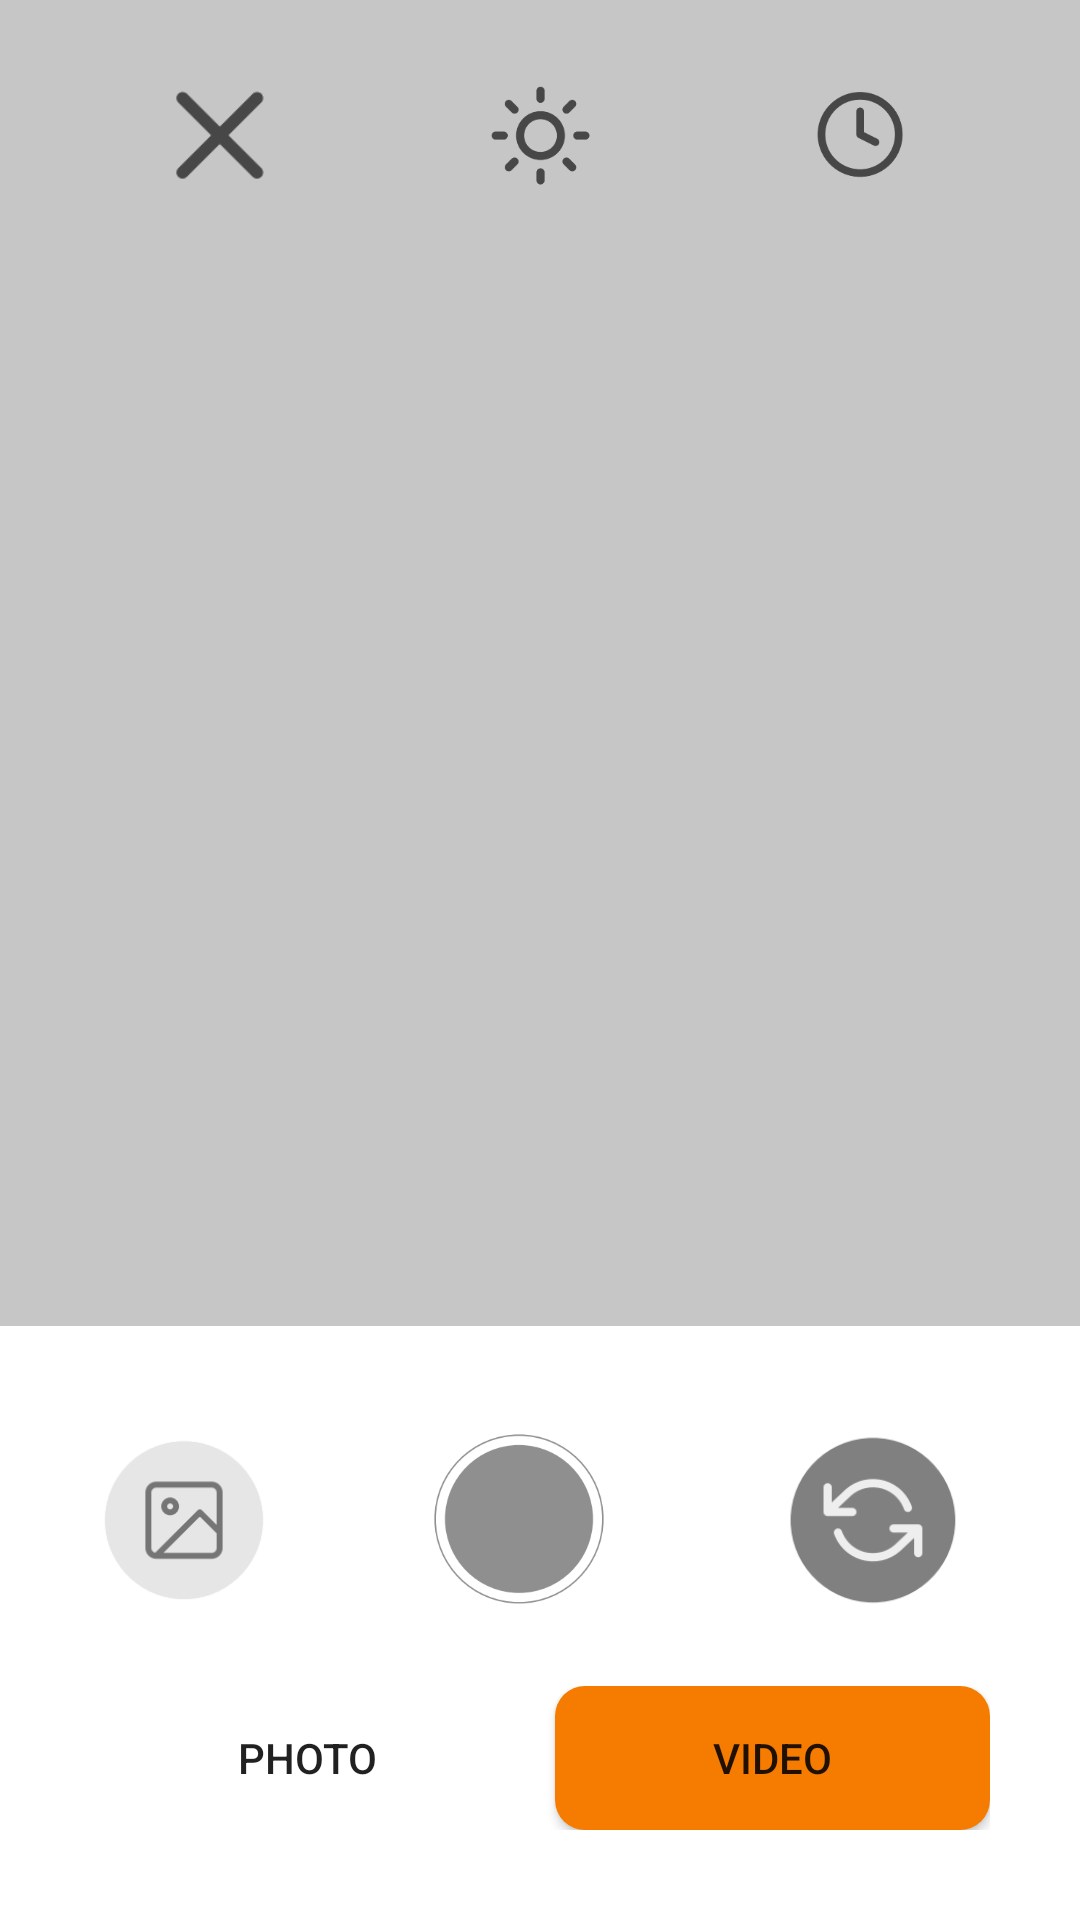

The Android layout XML behind this screen, and the referenced resources:
<!-- AndroidManifest.xml: application theme Theme.I202304_i190421 -->
<!-- res/layout/activity_camera_video.xml -->
<?xml version="1.0" encoding="utf-8"?>
<RelativeLayout
    xmlns:android="http://schemas.android.com/apk/res/android"
    xmlns:app="http://schemas.android.com/apk/res-auto"
    xmlns:tools="http://schemas.android.com/tools"
    android:layout_width="match_parent"
    android:layout_height="match_parent"
    android:background="#C6C6C6"
    tools:context=".CameraVideo">
    <LinearLayout
        android:layout_width="match_parent"
        android:layout_height="50dp"
        android:layout_margin="20dp"
        android:orientation="horizontal"
        >
        <ImageView
            android:id="@+id/crosshair"
            android:layout_weight="1"
            android:layout_width="70dp"
            android:layout_height="wrap_content"
            android:layout_centerInParent="true"
            android:src="@drawable/cross" />

        <ImageView
            android:id="@+id/brightness_icon"
            android:layout_weight="1"
            android:layout_width="70dp"
            android:layout_height="wrap_content"
            android:layout_below="@+id/crosshair"
            android:layout_centerHorizontal="true"
            android:src="@drawable/brightness" />

        <ImageView
            android:id="@+id/timer_icon"
            android:layout_weight="1"
            android:layout_width="70dp"
            android:layout_height="wrap_content"
            android:layout_below="@+id/brightness_icon"
            android:layout_centerHorizontal="true"
            android:src="@drawable/timer" />

    </LinearLayout>

    <LinearLayout
        android:layout_width="wrap_content"
        android:layout_height="wrap_content"
        android:layout_alignParentBottom="true"
        android:padding="30dp"
        android:orientation="vertical"
        android:background="#ffffff">

        <LinearLayout
            android:id="@+id/control_bar"
            android:layout_width="wrap_content"
            android:layout_height="70dp"
            android:gravity="center"
            android:orientation="horizontal"
            android:layout_marginBottom="20dp"
            android:background="@color/white">

            
            <ImageView
                android:id="@+id/gallery_icon"
                android:layout_width="0dp"
                android:layout_height="wrap_content"
                android:layout_weight="1"
                android:src="@drawable/photosgallery"
                android:clickable="true" />

            
            <ImageView
                android:id="@+id/capture_icon"
                android:layout_width="0dp"
                android:layout_height="wrap_content"
                android:layout_weight="1"
                android:src="@drawable/click"
                android:clickable="true" />

            
            <ImageView
                android:id="@+id/rotate_icon"
                android:layout_width="0dp"
                android:layout_height="wrap_content"
                android:layout_weight="1"
                android:src="@drawable/rotate"
                android:clickable="true" />
        </LinearLayout>
        <LinearLayout
            android:layout_width="match_parent"
            android:layout_height="wrap_content"
            android:orientation="horizontal"
            >
            <Button
                android:id="@+id/photo"
                android:clickable="true"
                android:layout_width="match_parent"
                android:layout_height="wrap_content"
                android:text="Photo"
                android:layout_weight="1"
                android:layout_marginRight="5dp"
                android:background="@null"
                >
            </Button>
            <Button
                android:id="@+id/video"
                android:clickable="true"
                android:layout_width="match_parent"
                android:layout_height="wrap_content"
                android:text="Video"
                android:layout_weight="1"
                android:layout_marginLeft="5dp"
                android:padding="12dp"
                android:background="@drawable/buttonstyle"
                ></Button>
        </LinearLayout>
    </LinearLayout>
</RelativeLayout>
<!-- resources referenced by this layout -->
<resources>
  <color name="white">#FFFFFFFF</color>
  <!-- drawable brightness: png bitmap (drawable, 4347 bytes) -->
  <!-- drawable buttonstyle (drawable) -->
  <shape xmlns:android="http://schemas.android.com/apk/res/android">
      <solid android:color="#F57C00" /> 
      <corners android:radius="10dp" /> 
  </shape>
  <!-- drawable click: png bitmap (drawable, 9374 bytes) -->
  <!-- drawable cross: png bitmap (drawable, 1518 bytes) -->
  <!-- drawable photosgallery: png bitmap (drawable, 3732 bytes) -->
  <!-- drawable rotate: png bitmap (drawable, 5627 bytes) -->
  <!-- drawable timer: png bitmap (drawable, 4615 bytes) -->
  <style name="Theme.I202304_i190421" parent="Theme.MaterialComponents.DayNight.DarkActionBar">
          
          <item name="colorPrimary">@color/purple_500</item>
          <item name="colorPrimaryVariant">@color/purple_700</item>
          <item name="colorOnPrimary">@color/white</item>
          
          <item name="colorSecondary">@color/teal_200</item>
          <item name="colorSecondaryVariant">@color/teal_700</item>
          <item name="colorOnSecondary">@color/black</item>
          
          <item name="android:statusBarColor">?attr/colorPrimaryVariant</item>
          
      </style>
  <color name="purple_500">#FF6200EE</color>
  <color name="purple_700">#FF3700B3</color>
  <color name="teal_200">#FF03DAC5</color>
  <color name="teal_700">#FF018786</color>
  <color name="black">#FF000000</color>
</resources>
